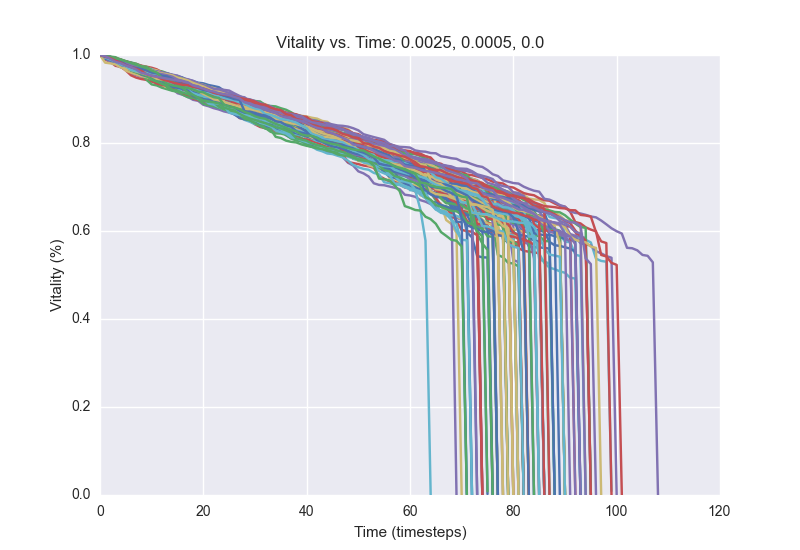

The table this chart was drawn from, first rows:
1.0, 0.9986, 0.993, 0.9896, 0.9824, 0.9792, 0.976, 0.9698, 0.9628, 0.959, 0.9544, 0.9528, 0.9498, 0.9472, 0.9448, 0.942, 0.9268, 0.9232, 0.919, 0.9108, 0.9076, 0.9058, 0.9032, 0.8974
1.0, 0.9988, 0.9944, 0.991, 0.9848, 0.9808, 0.9784, 0.9738, 0.97, 0.9666, 0.964, 0.9574, 0.9554, 0.9494, 0.9464, 0.9424, 0.941, 0.9392, 0.9372, 0.9332, 0.928, 0.9254, 0.9226, 0.917
1.0, 0.9958, 0.9938, 0.9896, 0.9854, 0.98, 0.9746, 0.9698, 0.9676, 0.9658, 0.961, 0.959, 0.957, 0.9546, 0.9498, 0.9452, 0.9424, 0.9408, 0.9348, 0.9262, 0.9208, 0.9182, 0.912, 0.9084
1.0, 0.9964, 0.9934, 0.9904, 0.9874, 0.9832, 0.977, 0.9742, 0.969, 0.9652, 0.9612, 0.9542, 0.9482, 0.9424, 0.9368, 0.932, 0.9284, 0.9236, 0.9166, 0.9138, 0.9092, 0.9054, 0.9028, 0.8992
1.0, 0.9944, 0.992, 0.9874, 0.985, 0.9834, 0.9786, 0.9752, 0.9724, 0.968, 0.9608, 0.9592, 0.9538, 0.9522, 0.9492, 0.9472, 0.9426, 0.9394, 0.9338, 0.9296, 0.9276, 0.9236, 0.9182, 0.9176
1.0, 0.9988, 0.9914, 0.9892, 0.9856, 0.9816, 0.9788, 0.9658, 0.9616, 0.953, 0.9516, 0.9484, 0.9444, 0.9414, 0.9352, 0.9306, 0.929, 0.9224, 0.9206, 0.9126, 0.9068, 0.8978, 0.8936, 0.891
1.0, 0.9962, 0.9932, 0.9902, 0.9872, 0.982, 0.9792, 0.9708, 0.965, 0.9584, 0.9522, 0.948, 0.9438, 0.9384, 0.935, 0.9328, 0.9312, 0.924, 0.9204, 0.9162, 0.9148, 0.909, 0.9068, 0.9024
1.0, 0.996, 0.9936, 0.9894, 0.9844, 0.9796, 0.9776, 0.9746, 0.9718, 0.9688, 0.9672, 0.9626, 0.9584, 0.9548, 0.9502, 0.9448, 0.9328, 0.9308, 0.9264, 0.923, 0.9186, 0.915, 0.91, 0.9076
1.0, 0.9954, 0.9914, 0.987, 0.9834, 0.979, 0.9756, 0.9722, 0.9684, 0.965, 0.9636, 0.9598, 0.957, 0.9518, 0.9448, 0.9354, 0.9322, 0.9258, 0.922, 0.9182, 0.9104, 0.9078, 0.8994, 0.8962
1.0, 0.9942, 0.9906, 0.983, 0.9804, 0.9712, 0.9686, 0.9652, 0.957, 0.9534, 0.9516, 0.9486, 0.942, 0.9386, 0.9364, 0.931, 0.9284, 0.9244, 0.9214, 0.919, 0.9168, 0.9112, 0.904, 0.8946
1.0, 0.9966, 0.9926, 0.9852, 0.9804, 0.9778, 0.9732, 0.972, 0.9716, 0.9692, 0.9634, 0.9598, 0.955, 0.952, 0.9442, 0.9356, 0.9304, 0.9244, 0.922, 0.9162, 0.9114, 0.9078, 0.904, 0.898
1.0, 0.997, 0.9928, 0.9868, 0.9842, 0.9818, 0.9806, 0.9734, 0.9696, 0.9682, 0.9642, 0.9614, 0.9568, 0.9536, 0.9458, 0.9436, 0.938, 0.9354, 0.928, 0.924, 0.915, 0.9116, 0.909, 0.906
1.0, 0.9962, 0.9928, 0.9884, 0.9846, 0.9818, 0.9732, 0.968, 0.9628, 0.9612, 0.9562, 0.9512, 0.945, 0.9412, 0.9374, 0.9316, 0.9246, 0.918, 0.9126, 0.9086, 0.9062, 0.9026, 0.8984, 0.8948
1.0, 0.997, 0.994, 0.9896, 0.9876, 0.9848, 0.9816, 0.9778, 0.9732, 0.9678, 0.9608, 0.9542, 0.9508, 0.9468, 0.9424, 0.9374, 0.934, 0.9322, 0.9258, 0.9228, 0.9188, 0.9156, 0.9098, 0.9024
1.0, 0.9966, 0.9946, 0.9914, 0.9862, 0.9846, 0.9816, 0.9752, 0.9738, 0.9666, 0.9638, 0.961, 0.9562, 0.9498, 0.9472, 0.9424, 0.9384, 0.9352, 0.93, 0.9268, 0.9232, 0.9196, 0.9158, 0.9106
1.0, 0.9948, 0.9908, 0.9778, 0.9726, 0.9674, 0.9586, 0.9544, 0.9502, 0.9446, 0.9414, 0.9368, 0.9334, 0.9292, 0.9236, 0.9132, 0.9096, 0.9048, 0.8982, 0.8958, 0.8868, 0.8836, 0.8792, 0.8762
1.0, 0.9934, 0.9912, 0.988, 0.9776, 0.9736, 0.9718, 0.9704, 0.968, 0.9556, 0.951, 0.9456, 0.9416, 0.9358, 0.9328, 0.9322, 0.929, 0.9248, 0.9222, 0.9182, 0.9108, 0.9064, 0.9018, 0.898
1.0, 0.9958, 0.9946, 0.9906, 0.9816, 0.979, 0.9766, 0.9744, 0.9732, 0.9662, 0.9604, 0.9558, 0.9532, 0.9488, 0.945, 0.9376, 0.9332, 0.9308, 0.9274, 0.9254, 0.919, 0.9162, 0.9126, 0.904
1.0, 0.996, 0.9916, 0.986, 0.985, 0.98, 0.976, 0.973, 0.9708, 0.9696, 0.9656, 0.9626, 0.9606, 0.9578, 0.9542, 0.9504, 0.9472, 0.944, 0.9408, 0.937, 0.9356, 0.9318, 0.9294, 0.9268
1.0, 0.9976, 0.9916, 0.9902, 0.985, 0.981, 0.978, 0.9736, 0.9696, 0.9618, 0.9584, 0.9548, 0.9524, 0.9494, 0.943, 0.9324, 0.925, 0.9238, 0.9204, 0.9188, 0.9176, 0.913, 0.9092, 0.906
1.0, 0.9966, 0.9928, 0.985, 0.9734, 0.9648, 0.9538, 0.9486, 0.9454, 0.9434, 0.9396, 0.9362, 0.9306, 0.9286, 0.9242, 0.916, 0.9134, 0.9074, 0.901, 0.8974, 0.894, 0.8926, 0.8874, 0.8822
1.0, 0.996, 0.9916, 0.9898, 0.9872, 0.9828, 0.9788, 0.975, 0.9728, 0.9694, 0.9654, 0.9618, 0.958, 0.9552, 0.9536, 0.9508, 0.9474, 0.942, 0.938, 0.9298, 0.9246, 0.9208, 0.9178, 0.9154
1.0, 0.9986, 0.995, 0.9922, 0.9844, 0.9818, 0.9762, 0.971, 0.9668, 0.9596, 0.9526, 0.9504, 0.9406, 0.9394, 0.9356, 0.9322, 0.9238, 0.92, 0.9144, 0.911, 0.9054, 0.9036, 0.8992, 0.8956
1.0, 0.9968, 0.989, 0.9868, 0.985, 0.981, 0.9768, 0.975, 0.97, 0.9586, 0.9576, 0.9534, 0.9528, 0.9514, 0.9478, 0.945, 0.9408, 0.937, 0.9234, 0.9216, 0.915, 0.9106, 0.9086, 0.9048
1.0, 0.9956, 0.9916, 0.9902, 0.988, 0.984, 0.9726, 0.9694, 0.9676, 0.9628, 0.9584, 0.9566, 0.9528, 0.95, 0.9408, 0.9344, 0.9326, 0.927, 0.924, 0.9214, 0.9156, 0.912, 0.9062, 0.902
1.0, 0.9956, 0.993, 0.9896, 0.9886, 0.9824, 0.9796, 0.976, 0.975, 0.9698, 0.9678, 0.965, 0.9628, 0.9586, 0.9546, 0.9504, 0.9452, 0.9378, 0.9322, 0.9254, 0.9206, 0.9166, 0.9082, 0.9068
1.0, 0.9978, 0.9932, 0.991, 0.982, 0.9774, 0.9736, 0.97, 0.9662, 0.962, 0.9476, 0.946, 0.9414, 0.938, 0.9348, 0.932, 0.9274, 0.924, 0.9232, 0.9198, 0.914, 0.9106, 0.9068, 0.9004
1.0, 0.998, 0.9964, 0.991, 0.988, 0.9844, 0.9802, 0.977, 0.9718, 0.9688, 0.9674, 0.959, 0.9526, 0.9464, 0.9366, 0.9344, 0.9266, 0.9238, 0.9214, 0.9168, 0.915, 0.9126, 0.9078, 0.9052
1.0, 0.9972, 0.9956, 0.99, 0.9846, 0.978, 0.9722, 0.971, 0.969, 0.966, 0.96, 0.955, 0.948, 0.9438, 0.9368, 0.9362, 0.933, 0.9252, 0.9236, 0.921, 0.918, 0.9166, 0.911, 0.9018
1.0, 0.9972, 0.9932, 0.9898, 0.9868, 0.9842, 0.9784, 0.971, 0.9684, 0.9668, 0.9634, 0.9574, 0.9546, 0.9506, 0.9466, 0.9418, 0.9412, 0.9382, 0.9236, 0.921, 0.9184, 0.9138, 0.9114, 0.9056
1.0, 0.997, 0.992, 0.989, 0.9822, 0.9784, 0.973, 0.9688, 0.9658, 0.9624, 0.956, 0.9508, 0.9472, 0.945, 0.9434, 0.937, 0.9336, 0.9302, 0.9286, 0.9266, 0.9256, 0.9218, 0.9178, 0.913
1.0, 0.9986, 0.9952, 0.9908, 0.9874, 0.9816, 0.9752, 0.972, 0.9684, 0.9634, 0.9556, 0.951, 0.9472, 0.9428, 0.9392, 0.9336, 0.9326, 0.9308, 0.9268, 0.9232, 0.919, 0.9126, 0.9074, 0.9042
1.0, 0.9962, 0.9936, 0.99, 0.9846, 0.981, 0.9752, 0.9724, 0.9648, 0.9616, 0.9566, 0.9554, 0.9452, 0.9412, 0.9336, 0.9298, 0.9246, 0.9186, 0.9154, 0.912, 0.9096, 0.9056, 0.9034, 0.9016
1.0, 0.997, 0.9912, 0.9868, 0.979, 0.9744, 0.9682, 0.966, 0.96, 0.9524, 0.9482, 0.946, 0.9432, 0.9354, 0.9216, 0.9166, 0.9128, 0.9082, 0.9054, 0.9004, 0.8942, 0.89, 0.8848, 0.8776
1.0, 0.9968, 0.9914, 0.9896, 0.986, 0.9844, 0.9786, 0.9754, 0.9696, 0.9662, 0.9598, 0.9574, 0.9552, 0.952, 0.9464, 0.943, 0.9406, 0.9366, 0.934, 0.9306, 0.9272, 0.9222, 0.9172, 0.9138
1.0, 0.997, 0.9914, 0.9888, 0.9842, 0.9806, 0.977, 0.972, 0.968, 0.9652, 0.9626, 0.9602, 0.9546, 0.9532, 0.9506, 0.9466, 0.9412, 0.9382, 0.9354, 0.9284, 0.9256, 0.9228, 0.907, 0.9022
1.0, 0.9974, 0.9944, 0.9836, 0.9758, 0.9748, 0.9704, 0.9616, 0.96, 0.9544, 0.9524, 0.9466, 0.941, 0.9358, 0.931, 0.926, 0.9208, 0.9162, 0.9112, 0.9082, 0.9022, 0.8958, 0.8904, 0.8866
1.0, 0.996, 0.9916, 0.98, 0.9748, 0.9712, 0.9666, 0.9582, 0.956, 0.9438, 0.9332, 0.9308, 0.9256, 0.9222, 0.9186, 0.9166, 0.91, 0.904, 0.9028, 0.899, 0.8892, 0.886, 0.8838, 0.8798
1.0, 0.995, 0.9928, 0.9884, 0.9848, 0.9798, 0.9766, 0.974, 0.9704, 0.9682, 0.9644, 0.9612, 0.9576, 0.9514, 0.9478, 0.9472, 0.942, 0.939, 0.9338, 0.9322, 0.9238, 0.9186, 0.9106, 0.9008
1.0, 0.9944, 0.9914, 0.9862, 0.9832, 0.9782, 0.9758, 0.9736, 0.9692, 0.9646, 0.9614, 0.9594, 0.9556, 0.9472, 0.9406, 0.9366, 0.9302, 0.9266, 0.9248, 0.9208, 0.9158, 0.9122, 0.9092, 0.9036
1.0, 0.9956, 0.9898, 0.988, 0.9804, 0.9758, 0.9724, 0.9654, 0.9634, 0.9478, 0.9436, 0.9368, 0.9324, 0.9258, 0.9228, 0.917, 0.9154, 0.9134, 0.9086, 0.903, 0.8992, 0.8976, 0.8938, 0.891
1.0, 0.9966, 0.9932, 0.9918, 0.989, 0.985, 0.983, 0.9786, 0.9744, 0.9694, 0.9678, 0.9618, 0.956, 0.9506, 0.948, 0.9456, 0.9434, 0.9406, 0.938, 0.9324, 0.923, 0.92, 0.917, 0.9068
1.0, 0.9982, 0.9946, 0.991, 0.9882, 0.983, 0.9806, 0.9766, 0.973, 0.9708, 0.9682, 0.9618, 0.9598, 0.9574, 0.9538, 0.9524, 0.9488, 0.9406, 0.9378, 0.9328, 0.9296, 0.925, 0.9168, 0.912
1.0, 0.9972, 0.9938, 0.9904, 0.9858, 0.982, 0.9736, 0.9712, 0.9682, 0.9662, 0.9616, 0.9582, 0.9506, 0.9464, 0.9438, 0.9398, 0.9362, 0.9332, 0.9292, 0.9284, 0.9272, 0.9176, 0.9134, 0.912
1.0, 0.9894, 0.9846, 0.9754, 0.9732, 0.97, 0.9654, 0.9602, 0.9562, 0.9488, 0.9418, 0.935, 0.9322, 0.9296, 0.9258, 0.922, 0.9136, 0.9094, 0.9066, 0.903, 0.8974, 0.8902, 0.8878, 0.8842
1.0, 0.9966, 0.9938, 0.987, 0.9832, 0.9786, 0.9758, 0.9702, 0.9678, 0.9634, 0.9604, 0.9552, 0.9522, 0.9478, 0.945, 0.9398, 0.939, 0.9364, 0.9292, 0.9242, 0.9166, 0.9096, 0.9066, 0.9042
1.0, 0.9948, 0.9906, 0.984, 0.9802, 0.9758, 0.9748, 0.97, 0.9674, 0.9628, 0.954, 0.9516, 0.9466, 0.9456, 0.9396, 0.9364, 0.9354, 0.9304, 0.9254, 0.9148, 0.9076, 0.8992, 0.8954, 0.894
1.0, 0.9958, 0.9936, 0.9894, 0.985, 0.982, 0.9788, 0.9746, 0.971, 0.9688, 0.966, 0.9622, 0.9584, 0.9568, 0.9532, 0.949, 0.9416, 0.9388, 0.9254, 0.9208, 0.9176, 0.9118, 0.9068, 0.9046
1.0, 0.9952, 0.9932, 0.9906, 0.9864, 0.9832, 0.981, 0.9784, 0.975, 0.9668, 0.962, 0.9582, 0.955, 0.9502, 0.9484, 0.9462, 0.944, 0.9412, 0.9324, 0.9306, 0.927, 0.9182, 0.916, 0.9118
1.0, 0.994, 0.99, 0.9828, 0.976, 0.9722, 0.9686, 0.9618, 0.9532, 0.9478, 0.9444, 0.94, 0.9386, 0.9354, 0.9286, 0.9252, 0.9222, 0.9158, 0.9124, 0.9112, 0.908, 0.9064, 0.903, 0.9012
1.0, 0.9962, 0.9928, 0.989, 0.9866, 0.982, 0.978, 0.9764, 0.9676, 0.965, 0.9606, 0.958, 0.9536, 0.9482, 0.9466, 0.9446, 0.9396, 0.938, 0.9354, 0.9318, 0.9224, 0.9198, 0.9142, 0.9124
1.0, 0.9932, 0.9836, 0.9786, 0.9724, 0.9704, 0.9652, 0.9612, 0.9562, 0.9534, 0.9522, 0.9442, 0.941, 0.9382, 0.9322, 0.9276, 0.9234, 0.9166, 0.9104, 0.909, 0.9034, 0.8984, 0.895, 0.8882
1.0, 0.995, 0.9926, 0.9862, 0.9804, 0.9754, 0.9698, 0.9662, 0.9634, 0.9586, 0.95, 0.9446, 0.94, 0.9364, 0.9334, 0.9252, 0.9202, 0.918, 0.9132, 0.911, 0.9074, 0.9046, 0.9008, 0.899
1.0, 0.9956, 0.993, 0.9832, 0.9788, 0.9774, 0.9738, 0.9678, 0.9644, 0.962, 0.9548, 0.9524, 0.9458, 0.942, 0.934, 0.9328, 0.9294, 0.9242, 0.9218, 0.9194, 0.9084, 0.8924, 0.8886, 0.8862
1.0, 0.9952, 0.992, 0.9886, 0.9854, 0.9822, 0.9794, 0.9742, 0.9724, 0.9698, 0.9682, 0.9562, 0.9536, 0.9494, 0.9438, 0.9394, 0.9374, 0.9338, 0.929, 0.926, 0.9238, 0.9178, 0.913, 0.9104
1.0, 0.9986, 0.992, 0.9866, 0.982, 0.9784, 0.9754, 0.969, 0.9674, 0.9648, 0.9604, 0.9576, 0.9526, 0.951, 0.9468, 0.941, 0.9374, 0.935, 0.9334, 0.9302, 0.9268, 0.9236, 0.9204, 0.9156
1.0, 0.9966, 0.9944, 0.992, 0.9866, 0.985, 0.9816, 0.9798, 0.9758, 0.9734, 0.971, 0.9674, 0.96, 0.956, 0.9522, 0.9498, 0.943, 0.9372, 0.932, 0.9244, 0.9182, 0.9172, 0.914, 0.909
1.0, 0.9952, 0.9914, 0.9874, 0.9846, 0.981, 0.978, 0.9766, 0.9726, 0.969, 0.966, 0.9638, 0.9588, 0.9564, 0.9516, 0.9478, 0.946, 0.943, 0.9374, 0.9358, 0.9288, 0.9244, 0.9174, 0.915
1.0, 0.9978, 0.9924, 0.9876, 0.983, 0.9814, 0.9812, 0.978, 0.9744, 0.9716, 0.9676, 0.9652, 0.9598, 0.9542, 0.9518, 0.9492, 0.9456, 0.9434, 0.9392, 0.935, 0.932, 0.9278, 0.9248, 0.9212
1.0, 0.9966, 0.9922, 0.9894, 0.9864, 0.9836, 0.9814, 0.977, 0.9726, 0.9692, 0.968, 0.959, 0.9558, 0.9506, 0.9466, 0.943, 0.9356, 0.9328, 0.9288, 0.9254, 0.9204, 0.9148, 0.9062, 0.9014
1.0, 0.996, 0.992, 0.9888, 0.9862, 0.9832, 0.9756, 0.9706, 0.9696, 0.9644, 0.9586, 0.9562, 0.94, 0.9334, 0.9318, 0.9276, 0.9224, 0.9154, 0.9082, 0.902, 0.8998, 0.8948, 0.8886, 0.8852
... 39 more rows
